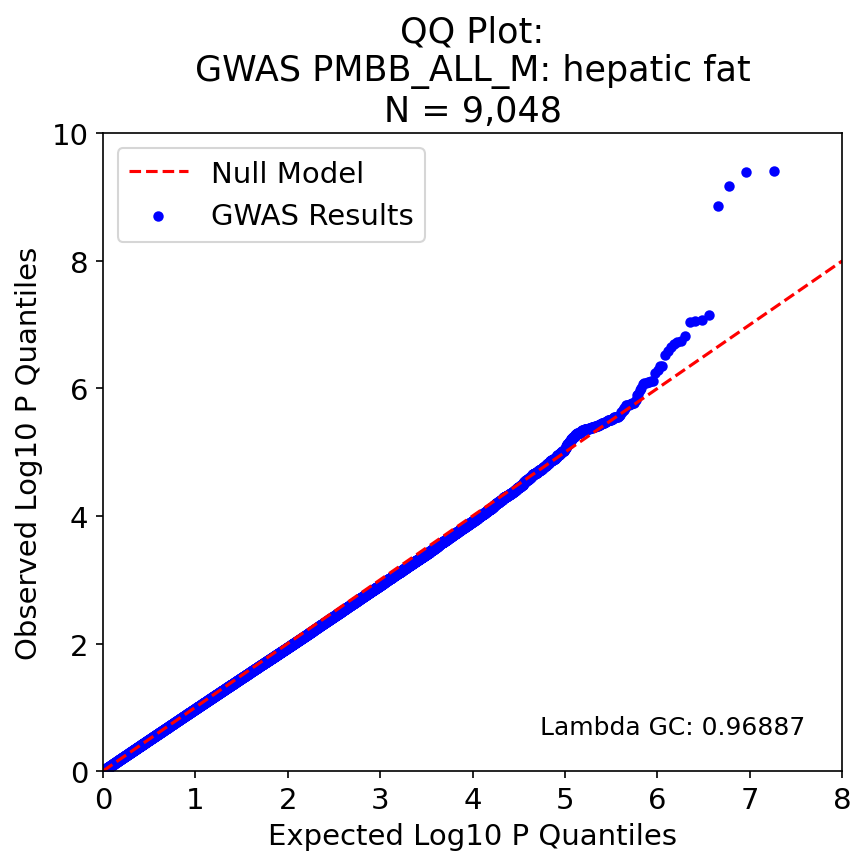

The table this chart was drawn from, first rows:
, P, Exp P, Log P, Log Exp P
17963606, 3.92745e-10, 5.547703090037335e-08, 9.406, 7.256
17963607, 4.012986e-10, 1.109540618007467e-07, 9.397, 6.955
17963609, 6.797737e-10, 1.6643109270112004e-07, 9.168, 6.779
17963724, 1.383522e-09, 2.219081236014934e-07, 8.859, 6.654
8399254, 6.968903e-08, 2.773851545018667e-07, 7.157, 6.557
8399683, 8.358703e-08, 3.328621854022401e-07, 7.078, 6.478
8399618, 8.750364e-08, 3.8833921630261344e-07, 7.058, 6.411
8399614, 8.994531e-08, 4.438162472029868e-07, 7.046, 6.353
16881646, 1.502288e-07, 4.992932781033601e-07, 6.823, 6.302
8399388, 1.778118e-07, 5.547703090037334e-07, 6.75, 6.256
8399335, 1.842294e-07, 6.102473399041069e-07, 6.735, 6.214
1307236, 2.017666e-07, 6.657243708044802e-07, 6.695, 6.177
8399131, 2.254875e-07, 7.212014017048536e-07, 6.647, 6.142
9105390, 2.602363e-07, 7.766784326052269e-07, 6.585, 6.11
6025093, 3.037095e-07, 8.321554635056003e-07, 6.518, 6.08
9105345, 4.385043e-07, 8.876324944059736e-07, 6.358, 6.052
9105337, 4.501066e-07, 9.431095253063469e-07, 6.347, 6.025
1226019, 5.181002e-07, 9.985865562067203e-07, 6.286, 6.001
16881605, 5.694415e-07, 1.0540635871070937e-06, 6.245, 5.977
14632928, 7.617948e-07, 1.109540618007467e-06, 6.118, 5.955
16882067, 7.659448e-07, 1.1650176489078403e-06, 6.116, 5.934
16882237, 7.890262e-07, 1.2204946798082137e-06, 6.103, 5.913
16881909, 8.017502e-07, 1.2759717107085871e-06, 6.096, 5.894
2141812, 8.159506e-07, 1.3314487416089603e-06, 6.088, 5.876
1227344, 8.315604e-07, 1.3869257725093337e-06, 6.08, 5.858
12045556, 8.49563e-07, 1.4424028034097071e-06, 6.071, 5.841
8399032, 9.793146e-07, 1.4978798343100803e-06, 6.009, 5.825
14633019, 1.059624e-06, 1.5533568652104537e-06, 5.975, 5.809
11290228, 1.2212e-06, 1.6088338961108272e-06, 5.913, 5.793
16881586, 1.258595e-06, 1.6643109270112006e-06, 5.9, 5.779
5841498, 1.492297e-06, 1.7197879579115738e-06, 5.826, 5.765
16882163, 1.677052e-06, 1.7752649888119472e-06, 5.775, 5.751
16881845, 1.700247e-06, 1.8307420197123206e-06, 5.769, 5.737
16883399, 1.706257e-06, 1.8862190506126938e-06, 5.768, 5.724
4488729, 1.7451e-06, 1.9416960815130674e-06, 5.758, 5.712
3596258, 1.766354e-06, 1.9971731124134406e-06, 5.753, 5.7
16881696, 1.800909e-06, 2.0526501433138138e-06, 5.745, 5.688
16883300, 1.824345e-06, 2.1081271742141874e-06, 5.739, 5.676
16883320, 1.827357e-06, 2.1636042051145606e-06, 5.738, 5.665
9105391, 2.017121e-06, 2.219081236014934e-06, 5.695, 5.654
2203010, 2.059097e-06, 2.2745582669153074e-06, 5.686, 5.643
18000681, 2.146856e-06, 2.3300352978156806e-06, 5.668, 5.633
9105398, 2.155554e-06, 2.385512328716054e-06, 5.666, 5.622
17963660, 2.313726e-06, 2.4409893596164274e-06, 5.636, 5.612
5359801, 2.362474e-06, 2.4964663905168006e-06, 5.627, 5.603
16955007, 2.655606e-06, 2.5519434214171743e-06, 5.576, 5.593
18000718, 2.723183e-06, 2.6074204523175474e-06, 5.565, 5.584
16883153, 2.799066e-06, 2.6628974832179206e-06, 5.553, 5.575
3994076, 2.80612e-06, 2.7183745141182943e-06, 5.552, 5.566
17963669, 2.813442e-06, 2.7738515450186675e-06, 5.551, 5.557
16883179, 2.827654e-06, 2.8293285759190407e-06, 5.549, 5.548
16955010, 2.833476e-06, 2.8848056068194143e-06, 5.548, 5.54
16955005, 2.835785e-06, 2.9402826377197875e-06, 5.547, 5.532
16882699, 2.921752e-06, 2.9957596686201607e-06, 5.534, 5.523
12062675, 2.976456e-06, 3.0512366995205343e-06, 5.526, 5.516
17963652, 3.038848e-06, 3.1067137304209075e-06, 5.517, 5.508
15540902, 3.095667e-06, 3.162190761321281e-06, 5.509, 5.5
9105388, 3.100148e-06, 3.2176677922216543e-06, 5.509, 5.492
17963653, 3.10491e-06, 3.2731448231220275e-06, 5.508, 5.485
16883161, 3.137568e-06, 3.328621854022401e-06, 5.503, 5.478
... 9,069 more rows
